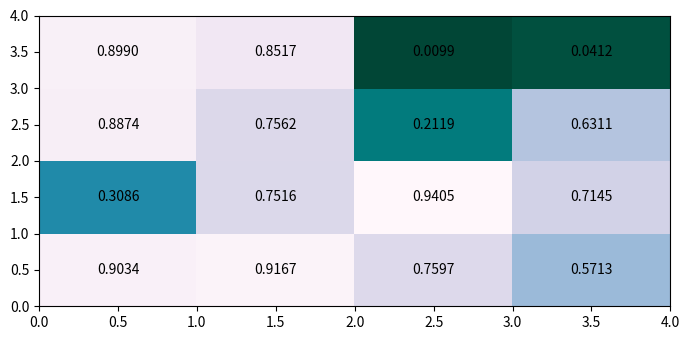

Write Python code to recreate this figure.
# How to annotate a heatmap with text in Matplotlib?

import matplotlib.pyplot as plt
import numpy as np
plt.rcParams["figure.figsize"] = [7.00, 3.50]
plt.rcParams["figure.autolayout"] = True

data = np.random.rand(4, 4) # create random data with 4 * 4 dimension array
heatmap = plt.pcolor(data, cmap="PuBuGn_r") # pcolor() creates a pseudocolor plot (heatmap) with a rectangular grid, 
                                            # using the values in data to determine the color of each cell
                                            # cmap="PuBuGn_r" argument specifies the colormap :
                                            # a reversed Purple-Blue-Green gradient, to color the cells based on their values.
for y in range(data.shape[0]):
   for x in range(data.shape[1]):
      plt.text(x + 0.5, y + 0.5, '%.4f' % data[y, x], # text() : put text in the pixels
         horizontalalignment='center',
         verticalalignment='center',
      )
plt.show()